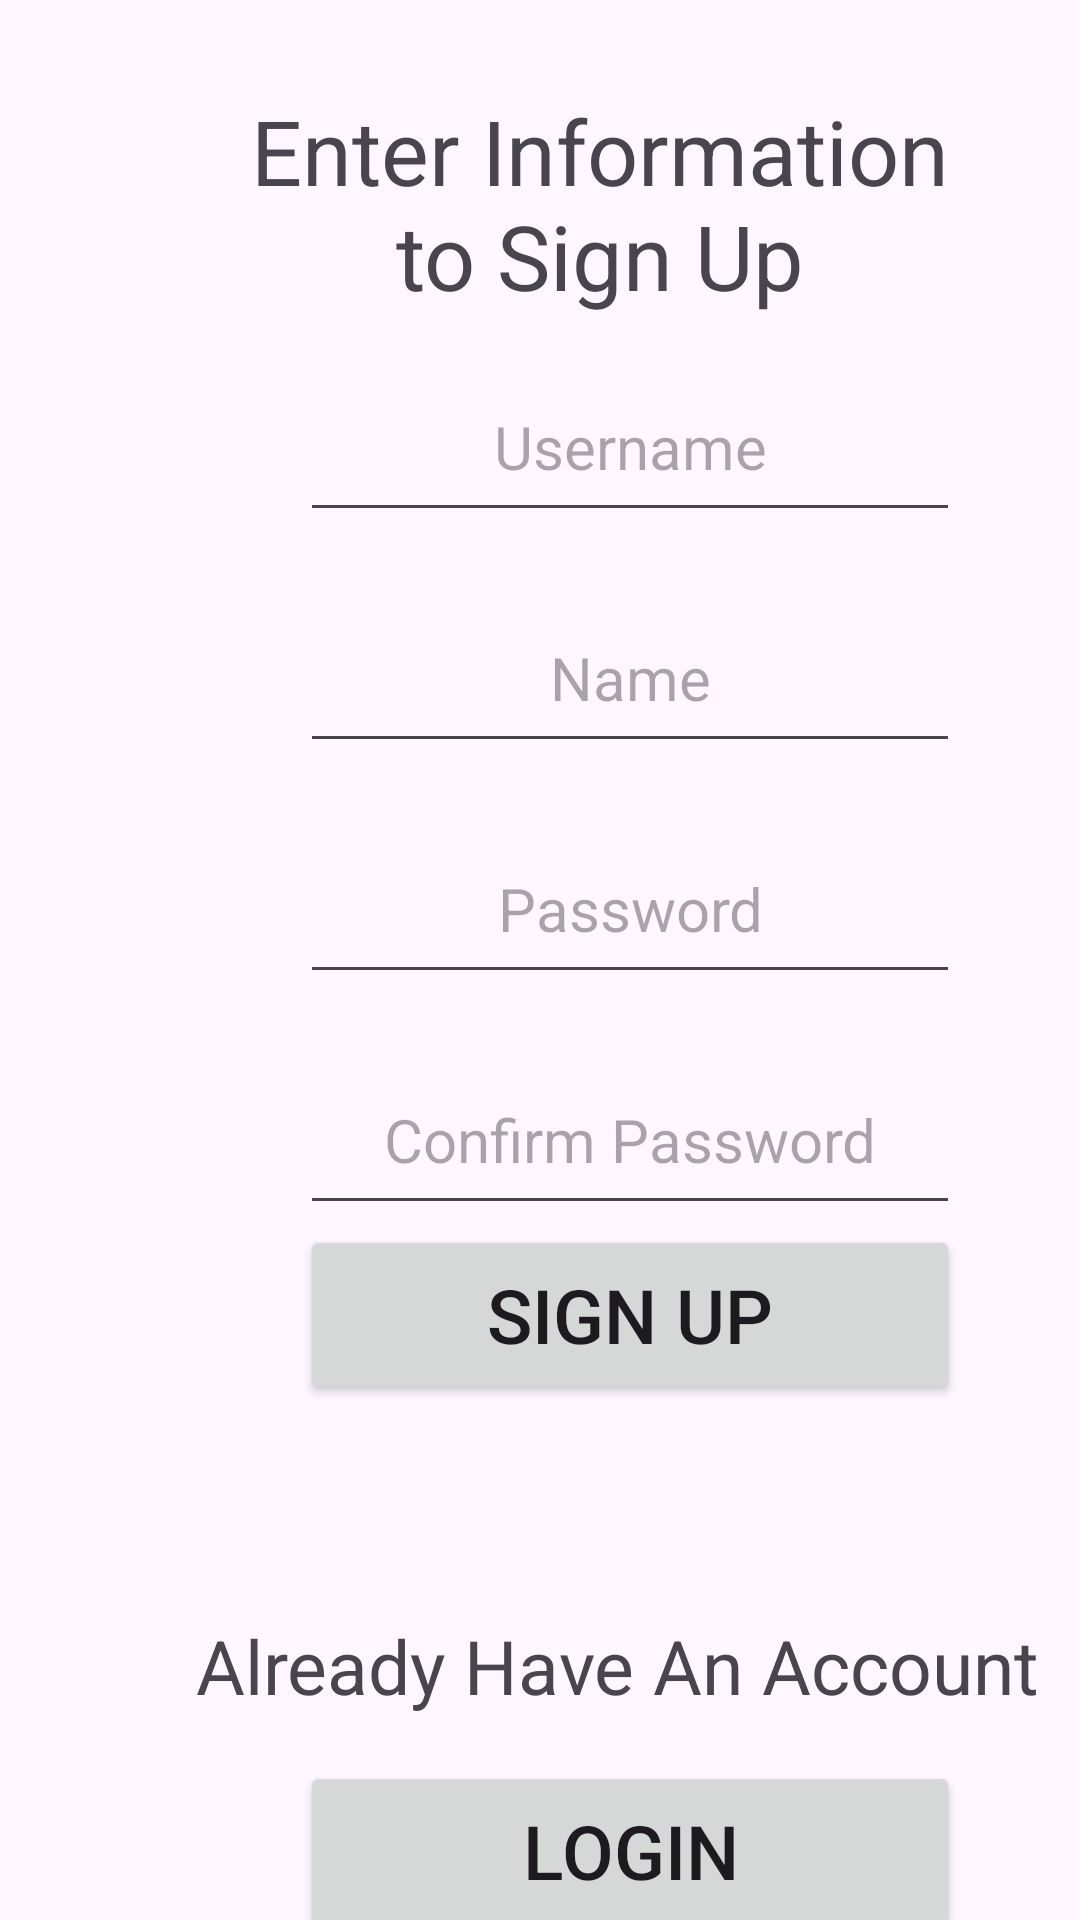

Produce the Android XML layout that renders to this screen, including the resource entries it uses.
<!-- AndroidManifest.xml: application theme Theme.OmniMarket -->
<!-- res/layout/signup.xml -->
<?xml version="1.0" encoding="utf-8"?>
<androidx.constraintlayout.widget.ConstraintLayout xmlns:android="http://schemas.android.com/apk/res/android"
    android:layout_width="match_parent"
    android:layout_height="match_parent"
    xmlns:app="http://schemas.android.com/apk/res-auto">

    <TextView
        android:layout_width="wrap_content"
        android:layout_height="wrap_content"
        android:id="@+id/instructions"
        android:text="@string/enter_information_to_sign_up"
        android:textSize="30sp"
        app:layout_constraintTop_toTopOf="parent"
        android:width="250dp"
        android:gravity="center"
        app:layout_constraintStart_toStartOf="parent"
        android:layout_marginStart="75dp"
        android:layout_marginTop="30dp"/>

    <EditText
        android:layout_width="wrap_content"
        android:layout_height="wrap_content"
        android:id="@+id/username_signup"
        android:hint="@string/username_signup"
        android:textSize="20sp"
        android:width="220dp"
        android:gravity="center"
        app:layout_constraintTop_toBottomOf="@+id/instructions"
        app:layout_constraintStart_toStartOf="parent"
        android:layout_marginStart="100dp"
        android:layout_marginTop="15dp"
        android:padding="15dp" />

    <EditText
        android:layout_width="wrap_content"
        android:layout_height="wrap_content"
        android:id="@+id/name_signup"
        android:hint="@string/name_signup"
        android:textSize="20sp"
        android:width="220dp"
        android:gravity="center"
        app:layout_constraintTop_toBottomOf="@+id/username_signup"
        app:layout_constraintStart_toStartOf="parent"
        android:layout_marginStart="100dp"
        android:layout_marginTop="20dp"
        android:padding="15dp" />
    <EditText
        android:layout_width="wrap_content"
        android:layout_height="wrap_content"
        android:id="@+id/password_signup"
        android:hint="@string/password_signup"
        android:textSize="20sp"
        android:width="220dp"
        android:gravity="center"
        app:layout_constraintTop_toBottomOf="@+id/name_signup"
        app:layout_constraintStart_toStartOf="parent"
        android:layout_marginStart="100dp"
        android:layout_marginTop="20dp"
        android:padding="15dp" />

    <EditText
        android:layout_width="wrap_content"
        android:layout_height="wrap_content"
        android:id="@+id/confirm_password_signup"
        android:hint="@string/confirm_password"
        android:textSize="20sp"
        android:width="220dp"
        android:gravity="center"
        app:layout_constraintTop_toBottomOf="@+id/password_signup"
        app:layout_constraintStart_toStartOf="parent"
        android:layout_marginStart="100dp"
        android:layout_marginTop="20dp"
        android:padding="15dp" />
    <Button
        android:layout_width="wrap_content"
        android:layout_height="wrap_content"
        android:id="@+id/signup_confirm_button"
        android:text="@string/sign_up_button"
        android:textSize="25sp"
        android:width="220dp"
        android:height="60dp"
        app:layout_constraintStart_toStartOf="parent"
        app:layout_constraintTop_toBottomOf="@+id/confirm_password_signup"
        android:layout_marginStart="100dp"
        android:gravity="center"/>

    <TextView
        android:layout_width="wrap_content"
        android:layout_height="wrap_content"
        android:id="@+id/already_user"
        android:text="@string/already_have_an_account"
        android:textSize="25sp"
        app:layout_constraintTop_toBottomOf="@+id/signup_confirm_button"
        app:layout_constraintStart_toStartOf="parent"
        android:layout_marginStart="65dp"
        android:layout_marginTop="70dp"
        android:gravity="center"/>

    <Button
        android:layout_width="wrap_content"
        android:layout_height="wrap_content"
        android:id="@+id/login_return_button"
        android:text="@string/login_signup"
        android:textSize="25sp"
        android:width="220dp"
        android:height="60dp"
        app:layout_constraintStart_toStartOf="parent"
        app:layout_constraintTop_toBottomOf="@+id/already_user"
        android:layout_marginStart="100dp"
        android:layout_marginTop="15dp"
        android:gravity="center"/>


</androidx.constraintlayout.widget.ConstraintLayout>
<!-- resources referenced by this layout -->
<resources>
  <string name="already_have_an_account">Already Have An Account</string>
  <string name="confirm_password">Confirm Password</string>
  <string name="enter_information_to_sign_up">Enter Information to Sign Up</string>
  <string name="login_signup">Login</string>
  <string name="name_signup">Name</string>
  <string name="password_signup">Password</string>
  <string name="sign_up_button">Sign Up</string>
  <string name="username_signup">Username</string>
  <style name="Theme.OmniMarket" parent="Base.Theme.OmniMarket" />
  <style name="Base.Theme.OmniMarket" parent="Theme.Material3.DayNight.NoActionBar">
          
          <item name="colorPrimary">@color/green_500</item>
          <item name="colorPrimaryVariant">@color/green_700</item>
          <item name="colorOnPrimary">@color/white</item>
          
          <item name="colorSecondary">@color/brown_200</item>
          <item name="colorSecondaryVariant">@color/brown_700</item>
          <item name="colorOnSecondary">@color/black</item>
          
          <item name="android:statusBarColor" tools:targetApi="l">?attr/colorPrimaryVariant</item>
          
      </style>
  <color name="green_500">#8BC34A</color>
  <color name="green_700">#4CAF50</color>
  <color name="white">#FFFFFFFF</color>
  <color name="brown_200">#A0522D</color>
  <color name="brown_700">#BC8F8F</color>
  <color name="black">#FF000000</color>
</resources>
